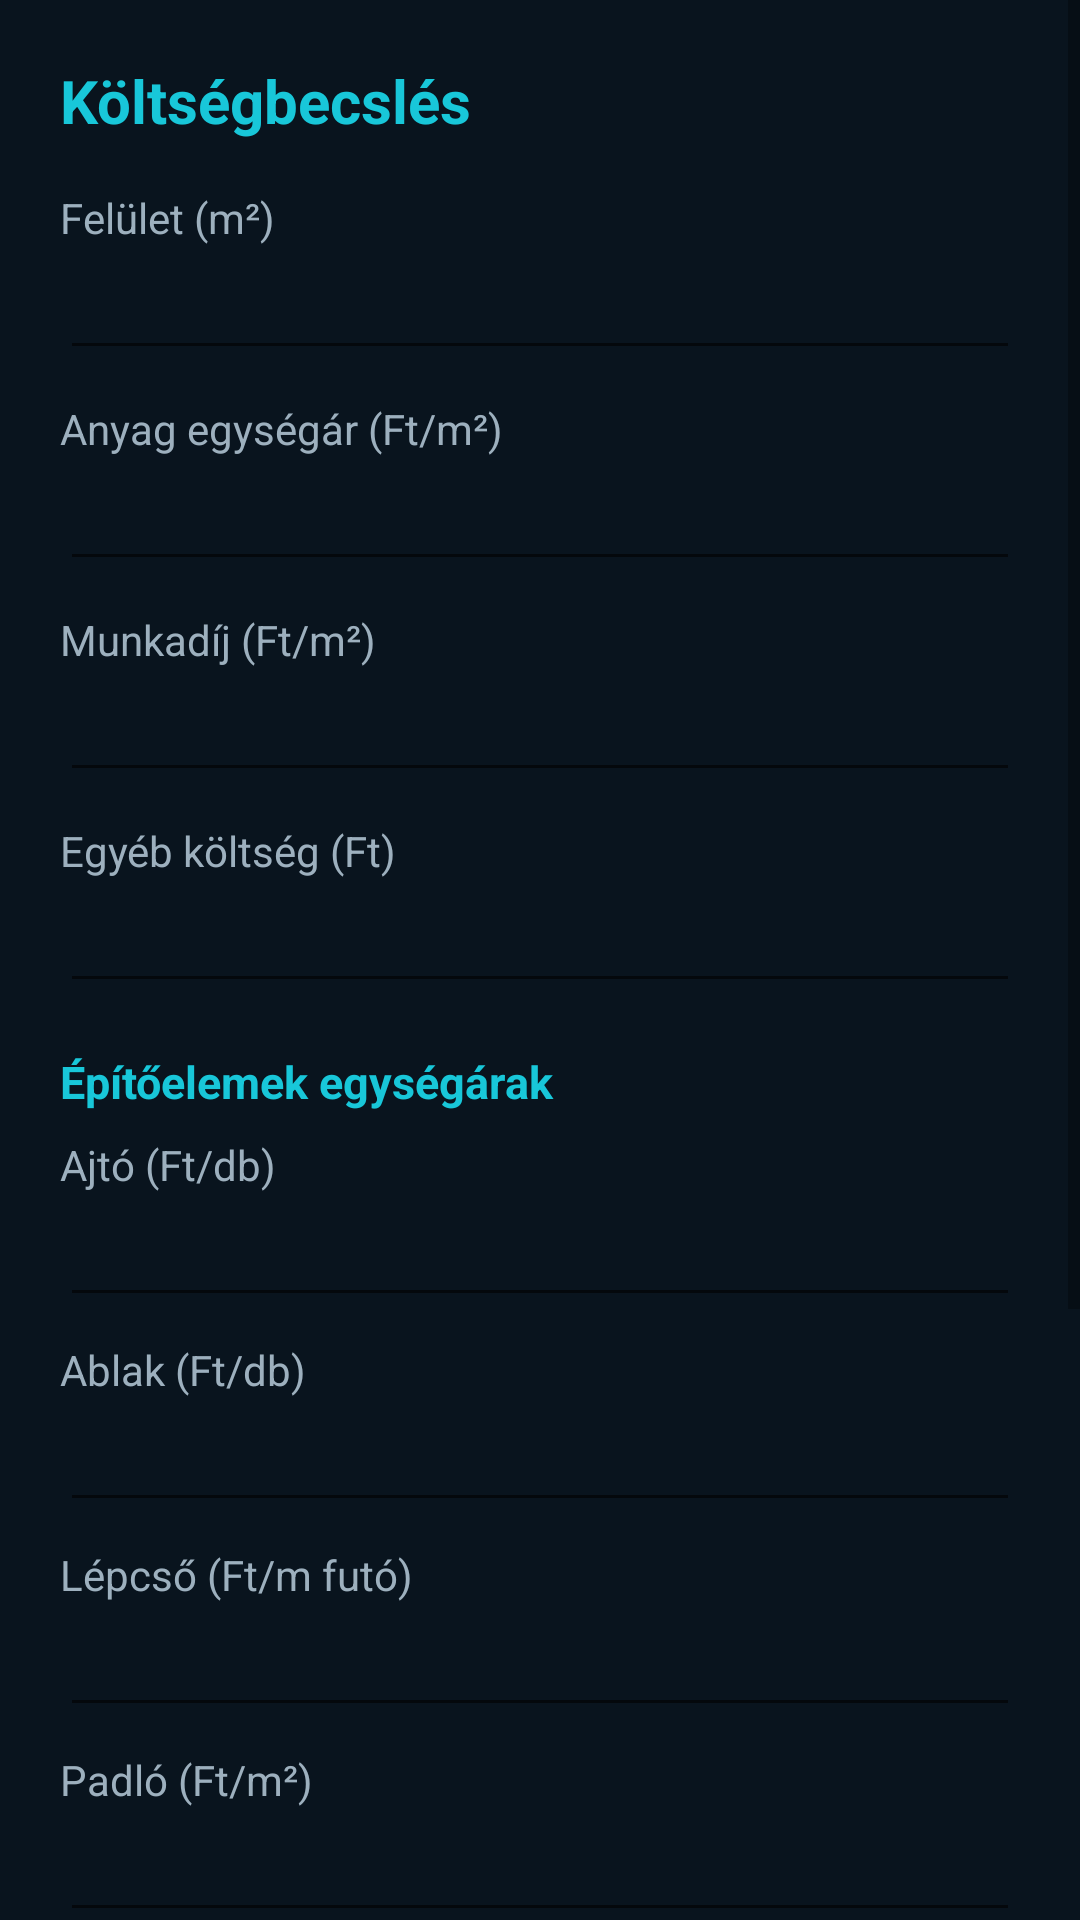

This screen was rendered from an Android layout file. Write that file and the resources it references.
<!-- AndroidManifest.xml: application theme Theme.EpitoAI -->
<!-- res/layout/activity_cost.xml -->
<?xml version="1.0" encoding="utf-8"?>
<ScrollView android:background="@color/navy" android:layout_width="match_parent" android:layout_height="match_parent" android:fillViewport="true"
  xmlns:android="http://schemas.android.com/apk/res/android">
    <LinearLayout android:orientation="vertical" android:padding="20.0dp" android:layout_width="match_parent" android:layout_height="wrap_content">
        <TextView android:textSize="20.0sp" android:textStyle="bold" android:textColor="@color/cyan" android:layout_width="match_parent" android:layout_height="wrap_content" android:layout_marginBottom="16.0dp" android:text="Költségbecslés" />
        <TextView android:textColor="@color/muted" android:layout_width="match_parent" android:layout_height="wrap_content" android:text="Felület (m²)" />
        <EditText android:textColor="@color/white" android:id="@+id/costArea" android:layout_width="match_parent" android:layout_height="wrap_content" android:inputType="numberDecimal" />
        <TextView android:textColor="@color/muted" android:layout_width="match_parent" android:layout_height="wrap_content" android:layout_marginTop="10.0dp" android:text="Anyag egységár (Ft/m²)" />
        <EditText android:textColor="@color/white" android:id="@+id/costMatPrice" android:layout_width="match_parent" android:layout_height="wrap_content" android:inputType="numberDecimal" />
        <TextView android:textColor="@color/muted" android:layout_width="match_parent" android:layout_height="wrap_content" android:layout_marginTop="10.0dp" android:text="Munkadíj (Ft/m²)" />
        <EditText android:textColor="@color/white" android:id="@+id/costLaborPrice" android:layout_width="match_parent" android:layout_height="wrap_content" android:inputType="numberDecimal" />
        <TextView android:textColor="@color/muted" android:layout_width="match_parent" android:layout_height="wrap_content" android:layout_marginTop="10.0dp" android:text="Egyéb költség (Ft)" />
        <EditText android:textColor="@color/white" android:id="@+id/costExtra" android:layout_width="match_parent" android:layout_height="wrap_content" android:inputType="numberDecimal" />
        
        <TextView android:layout_width="match_parent" android:layout_height="wrap_content"
            android:text="Építőelemek egységárak" android:textColor="@color/cyan"
            android:textStyle="bold" android:textSize="15sp" android:layout_marginTop="16dp" />
        <TextView android:layout_width="match_parent" android:layout_height="wrap_content"
            android:text="Ajtó (Ft/db)" android:textColor="@color/muted" android:layout_marginTop="8dp" />
        <EditText android:id="@+id/costDoorPrice" android:layout_width="match_parent"
            android:layout_height="wrap_content" android:inputType="numberDecimal" android:textColor="@color/white" />
        <TextView android:layout_width="match_parent" android:layout_height="wrap_content"
            android:text="Ablak (Ft/db)" android:textColor="@color/muted" android:layout_marginTop="8dp" />
        <EditText android:id="@+id/costWindowPrice" android:layout_width="match_parent"
            android:layout_height="wrap_content" android:inputType="numberDecimal" android:textColor="@color/white" />
        <TextView android:layout_width="match_parent" android:layout_height="wrap_content"
            android:text="Lépcső (Ft/m futó)" android:textColor="@color/muted" android:layout_marginTop="8dp" />
        <EditText android:id="@+id/costStairPrice" android:layout_width="match_parent"
            android:layout_height="wrap_content" android:inputType="numberDecimal" android:textColor="@color/white" />
        <TextView android:layout_width="match_parent" android:layout_height="wrap_content"
            android:text="Padló (Ft/m²)" android:textColor="@color/muted" android:layout_marginTop="8dp" />
        <EditText android:id="@+id/costFlooringPrice" android:layout_width="match_parent"
            android:layout_height="wrap_content" android:inputType="numberDecimal" android:textColor="@color/white" />

        <TextView android:layout_width="match_parent" android:layout_height="wrap_content"
            android:text="Festék (Ft/liter)" android:textColor="@color/muted" android:layout_marginTop="8dp" />
        <EditText android:id="@+id/costPaintPrice" android:layout_width="match_parent"
            android:layout_height="wrap_content" android:inputType="numberDecimal" android:textColor="@color/white" />
        <TextView android:layout_width="match_parent" android:layout_height="wrap_content"
            android:text="Vakolat (Ft/kg)" android:textColor="@color/muted" android:layout_marginTop="8dp" />
        <EditText android:id="@+id/costPlasterPrice" android:layout_width="match_parent"
            android:layout_height="wrap_content" android:inputType="numberDecimal" android:textColor="@color/white" />
        <com.google.android.material.button.MaterialButton android:id="@+id/btnCostCalc" android:layout_width="match_parent" android:layout_height="52.0dp" android:layout_marginTop="18.0dp" android:text="KALKULÁLÁS" />
        <TextView android:textSize="15.0sp" android:textColor="@color/white" android:id="@+id/costResult" android:background="@color/panel" android:padding="16.0dp" android:layout_width="match_parent" android:layout_height="wrap_content" android:layout_marginTop="16.0dp" android:lineSpacingExtra="4.0dp" />
    </LinearLayout>
</ScrollView>
<!-- resources referenced by this layout -->
<resources>
  <color name="cyan">#18C7D9</color>
  <color name="muted">#9DB0BE</color>
  <color name="navy">#09141E</color>
  <color name="panel">#122332</color>
  <color name="white">#F4FAFC</color>
  <style name="Theme.EpitoAI" parent="Theme.MaterialComponents.DayNight.NoActionBar">
          <item name="colorPrimary">@color/cyan</item>
          <item name="colorPrimaryVariant">@color/navy</item>
          <item name="colorOnPrimary">@color/navy</item>
          <item name="colorSecondary">@color/orange</item>
          <item name="colorOnSecondary">@color/navy</item>
          <item name="android:statusBarColor">@color/navy</item>
          <item name="android:navigationBarColor">@color/navy</item>
          <item name="android:windowBackground">@color/navy</item>
      </style>
  <color name="orange">#FF9F43</color>
</resources>
